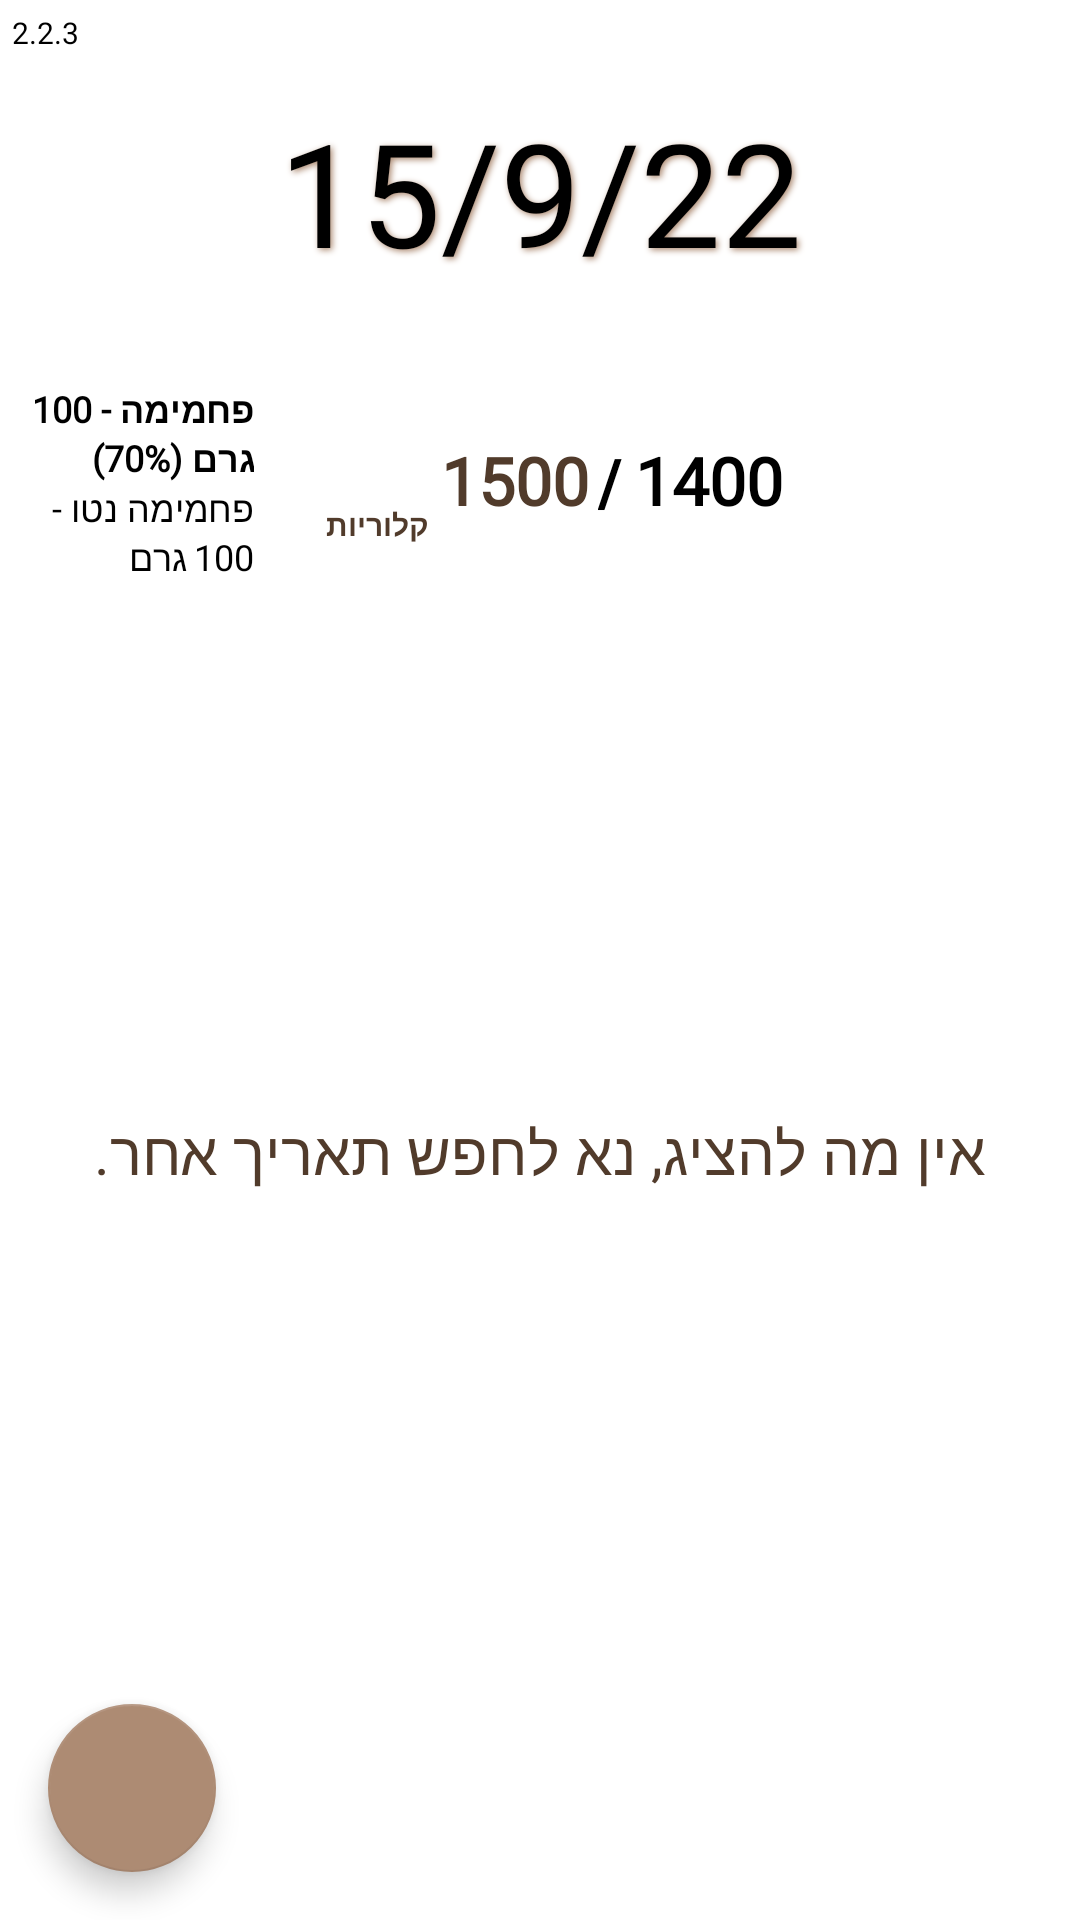

Android layout source for this screen:
<!-- AndroidManifest.xml: application theme Theme.IFood -->
<!-- res/layout/fragment_home.xml -->
<?xml version="1.0" encoding="utf-8"?>
<androidx.constraintlayout.widget.ConstraintLayout xmlns:android="http://schemas.android.com/apk/res/android"
    xmlns:app="http://schemas.android.com/apk/res-auto"
    xmlns:tools="http://schemas.android.com/tools"
    android:layout_width="match_parent"
    android:layout_height="match_parent"
    tools:context=".ui.home.HomeFragment">

    <androidx.appcompat.widget.AppCompatButton
        android:id="@+id/search_button"
        android:layout_width="0dp"
        android:layout_height="0dp"
        android:textColor="@color/black"
        android:background="@drawable/button_bg_search"
        app:layout_constraintStart_toStartOf="parent"
        android:textStyle="bold"
        android:visibility="gone"
        android:fontFamily="@font/secular_one"
        app:layout_constraintEnd_toStartOf="@id/guideline_vertical"
        app:layout_constraintTop_toTopOf="parent"
        app:layout_constraintBottom_toTopOf="@id/guideline_H20"
        android:layout_marginVertical="40dp"
        android:text="@string/search"
        android:layout_marginStart="32dp"
        />

    <androidx.constraintlayout.widget.Guideline
        android:id="@+id/guideline_vertical"
        android:layout_width="wrap_content"
        android:layout_height="wrap_content"
        android:orientation="vertical"
        app:layout_constraintGuide_percent="0.34" />

    <DatePicker
        android:id="@+id/date_picker_home"
        android:layout_width="0dp"
        android:layout_height="0dp"
        android:visibility="gone"
        app:layout_constraintTop_toTopOf="parent"
        app:layout_constraintBottom_toTopOf="@id/guideline_H20"
        app:layout_constraintStart_toEndOf="@id/guideline_vertical"
        app:layout_constraintEnd_toEndOf="parent"
        android:calendarViewShown="false"
        android:datePickerMode="spinner"
        />

    <TextView
        android:id="@+id/main_daily_date"
        android:layout_width="0dp"
        android:layout_height="0dp"
        android:text="15/9/22"
        android:gravity="center_vertical|center_horizontal"
        android:textSize="48sp"
        android:shadowRadius="5"
        android:shadowDy="2"
        android:shadowDx="2"
        android:shadowColor="@color/app_brown_1"
        android:textColor="@color/black"
        android:fontFamily="@font/secular_one"
        app:layout_constraintStart_toStartOf="parent"
        app:layout_constraintEnd_toEndOf="parent"
        app:layout_constraintTop_toTopOf="parent"
        app:layout_constraintBottom_toTopOf="@id/guideline_H20"
       />


    <TextView
        android:layout_width="0dp"
        android:layout_height="0dp"
        android:text="@string/nothing_to_show"
        android:gravity="center_vertical|center_horizontal"
        android:textSize="20sp"
        android:textColor="@color/darker_brown"
        android:fontFamily="@font/secular_one"
        app:layout_constraintStart_toStartOf="parent"
        app:layout_constraintEnd_toEndOf="parent"
        app:layout_constraintTop_toBottomOf="@id/guideline_H20"
        app:layout_constraintBottom_toBottomOf="parent"
        android:id="@+id/nothing_to_show_textview"/>

    <androidx.constraintlayout.widget.Guideline
        android:id="@+id/guideline_H20"
        android:layout_width="wrap_content"
        android:layout_height="wrap_content"
        android:orientation="horizontal"
        app:layout_constraintGuide_percent="0.20" />

    <androidx.constraintlayout.widget.Guideline
        android:id="@+id/guideline_H30"
        android:layout_width="wrap_content"
        android:layout_height="wrap_content"
        android:orientation="horizontal"
        app:layout_constraintGuide_percent="0.3" />

    <LinearLayout
        android:layout_width="match_parent"
        android:layout_height="0dp"
        app:layout_constraintTop_toBottomOf="@id/guideline_H20"
        android:gravity="center_horizontal|center_vertical"
        app:layout_constraintEnd_toEndOf="parent"
        app:layout_constraintStart_toStartOf="parent"
        app:layout_constraintBottom_toTopOf="@id/guideline_H30"
        android:orientation="horizontal">
    <LinearLayout
        android:layout_width="0dp"
        android:layout_height="match_parent"
        android:layout_weight="1"
        android:gravity="end"
        android:paddingEnd="24dp"
        android:orientation="vertical">

        <TextView
            android:id="@+id/carbs_data_text"
            android:layout_width="wrap_content"
            android:layout_height="wrap_content"
            android:text="פחמימה - 100 גרם (70%)"
            android:textColor="@color/black"
            android:fontFamily="@font/secular_one"
            android:textSize="12sp"
            android:textStyle="bold" />
        <TextView
            android:id="@+id/carbs_neto_data_text"
            android:layout_width="wrap_content"
            android:layout_height="wrap_content"
            android:text="פחמימה נטו - 100 גרם"
            android:textColor="@color/black"
            android:fontFamily="@font/secular_one"
            android:textSize="12sp" />
        <TextView
            android:id="@+id/protein_data_text"
            android:layout_width="wrap_content"
            android:layout_height="wrap_content"
            android:text="חלבון  - 100 גרם (70%)"
            android:textColor="@color/black"
            android:fontFamily="@font/secular_one"
            android:textSize="12sp"
            android:textStyle="bold" />
        <TextView
            android:id="@+id/fats_data_text"
            android:layout_width="wrap_content"
            android:layout_height="wrap_content"
            android:text="שומן - 100 גרם (70%)"
            android:textColor="@color/black"
            android:fontFamily="@font/secular_one"
            android:textSize="12sp"
            android:textStyle="bold" />
    </LinearLayout>
        <TextView
            android:layout_width="wrap_content"
            android:layout_height="match_parent"
            android:text="קלוריות"
            android:paddingTop="40dp"
            android:paddingEnd="4dp"
            android:textColor="@color/darker_brown"
            android:textSize="10sp"
            android:textStyle="bold" />

        <TextView
            android:id="@+id/calories_eaten_today_xml"
            android:layout_width="wrap_content"
            android:layout_height="match_parent"
            android:text="1500"
            android:fontFamily="@font/secular_one"
            android:textColor="@color/darker_brown"
            android:textSize="22sp"
            android:paddingEnd="3dp"
            android:gravity="center_vertical"
            android:textStyle="bold" />
        <TextView
            android:layout_width="wrap_content"
            android:layout_height="match_parent"
            android:gravity="center_vertical"
            android:text="/"
            android:paddingEnd="4dp"
            android:textColor="@color/black"
            android:textSize="22sp"
            android:textStyle="bold" />

        <TextView
            android:id="@+id/calories_overall_goal"
            android:layout_width="wrap_content"
            android:paddingEnd="4dp"
            android:gravity="center_vertical"
            android:layout_height="match_parent"
            android:fontFamily="@font/secular_one"

            android:text="1400"
            android:textColor="@color/black"
            android:textSize="22sp"
            android:textStyle="bold" />

        <ImageView
            android:layout_width="35dp"
            android:layout_height="35dp"
            android:layout_marginEnd="60dp"
            android:src="@drawable/food_logo"/>
    </LinearLayout>


    <androidx.recyclerview.widget.RecyclerView
        android:id="@+id/recyclerview"
        android:layout_width="0dp"
        android:layout_height="0dp"
        android:padding="16dp"
        app:layout_constraintBottom_toBottomOf="parent"
        app:layout_constraintLeft_toLeftOf="parent"
        app:layout_constraintRight_toRightOf="parent"
        app:layout_constraintTop_toBottomOf="@id/guideline_H30"
        tools:listitem="@layout/recyclerview_item" />

    <com.google.android.material.floatingactionbutton.FloatingActionButton
        android:id="@+id/fab_add_entry"
        android:layout_width="wrap_content"
        android:layout_height="wrap_content"
        android:layout_marginStart="16dp"
        android:layout_marginBottom="16dp"
        android:contentDescription="@string/add_new_entry"
        android:elevation="8dp"
        android:focusable="true"
        android:src="@drawable/plus_icon"
        app:backgroundTint="@color/app_brown_1"
        app:layout_constraintBottom_toBottomOf="parent"
        app:layout_constraintStart_toStartOf="parent" />

    <TextView
        android:layout_width="match_parent"
        android:layout_height="match_parent"
        android:textSize="10sp"
        android:padding="4dp"
        android:textColor="@color/black"
        android:text="@string/version_number"
        />
</androidx.constraintlayout.widget.ConstraintLayout>
<!-- res/layout/recyclerview_item.xml (included above) -->
<?xml version="1.0" encoding="utf-8"?>
<com.google.android.material.card.MaterialCardView xmlns:android="http://schemas.android.com/apk/res/android"
    xmlns:app="http://schemas.android.com/apk/res-auto"
    xmlns:tools="http://schemas.android.com/tools"
    android:id="@+id/cardview"
    android:layout_width="match_parent"
    xmlns:card_view="http://schemas.android.com/apk/res-auto"
    android:layout_height="wrap_content"
    android:layout_marginHorizontal="4dp"
    android:layout_marginVertical="2dp"
    android:elevation="20dp"
    card_view:cardElevation="4dp"
    app:cardBackgroundColor="@color/cardview_light_background"
    app:strokeColor="@color/black"
    app:strokeWidth="1dp">

    <androidx.constraintlayout.widget.ConstraintLayout
        android:layout_width="match_parent"
        android:layout_height="match_parent"
        android:layout_gravity="center"
        android:gravity="center"
        android:id="@+id/item_layout"
        android:orientation="horizontal">

        <TextView
            android:id="@+id/textView"
            android:layout_width="wrap_content"
            android:layout_height="match_parent"
            android:gravity="center_vertical"
            android:paddingEnd="2dp"
            android:paddingStart="12dp"
            android:paddingTop="12dp"
            android:paddingBottom="4dp"
            android:text="קלוריות"
            android:textColor="#4C4A4A"
            android:textSize="6sp"
            android:textStyle="bold"
            app:layout_constraintBottom_toBottomOf="@+id/entry_calories_xml"
            app:layout_constraintEnd_toStartOf="@+id/entry_calories_xml"
            app:layout_constraintHorizontal_bias="0.5"
            app:layout_constraintStart_toStartOf="parent"
            app:layout_constraintTop_toTopOf="parent" />

        <TextView
            android:id="@+id/entry_calories_xml"
            android:layout_width="wrap_content"
            android:layout_height="0dp"
            android:fontFamily="@font/secular_one"
            android:gravity="center_vertical"
            android:paddingHorizontal="4dp"
            android:paddingVertical="4dp"
            android:text="1000"
            android:textColor="#4C4A4A"
            android:textSize="12dp"
            android:textStyle="bold"

            app:layout_constraintBottom_toBottomOf="parent"
            app:layout_constraintEnd_toStartOf="@+id/entry_macros_xml"
            app:layout_constraintHorizontal_bias="0.5"
            app:layout_constraintStart_toEndOf="@+id/textView"
            app:layout_constraintTop_toTopOf="parent" />


        <TextView
            android:id="@+id/entry_macros_xml"
            android:layout_width="0dp"
            android:layout_height="0dp"
            android:fontFamily="@font/secular_one"

            android:gravity="center_vertical"
            android:paddingHorizontal="6dp"
            android:paddingVertical="2dp"
            android:text="100 פחמימה\n100 נטו פחמימה\n100 חלבון\n100 שומן"
            android:textColor="#000000"
            android:textSize="7dp"
            android:textStyle="bold"
            app:layout_constraintEnd_toStartOf="@+id/entry_name_xml"
            app:layout_constraintBottom_toBottomOf="parent"
            app:layout_constraintStart_toEndOf="@+id/entry_calories_xml"
            app:layout_constraintTop_toTopOf="parent" />

        <TextView
            android:id="@+id/entry_name_xml"
            android:layout_width="0dp"
            android:layout_height="0dp"
            android:gravity="center_vertical"
            android:fontFamily="@font/secular_one"
            android:padding="8dp"
            android:text="מוצר"
            android:textColor="@color/black"
            android:textDirection="rtl"
            android:textSize="10dp"
            android:textStyle="bold"
            app:layout_constraintBottom_toBottomOf="parent"
            app:layout_constraintEnd_toStartOf="@+id/entry_image_xml"
            app:layout_constraintHorizontal_bias="0.5"
            app:layout_constraintStart_toEndOf="@+id/entry_macros_xml"
            app:layout_constraintTop_toTopOf="parent"
            app:layout_constraintWidth_percent="0.42" />


        <com.google.android.material.imageview.ShapeableImageView
            android:id="@+id/entry_image_xml"
            android:layout_width="55dp"
            android:layout_height="55dp"
            android:layout_gravity="center_vertical"
            android:adjustViewBounds="true"
            app:layout_constraintBottom_toBottomOf="parent"
            app:layout_constraintEnd_toStartOf="@+id/grams_units_xml"
            app:layout_constraintHorizontal_bias="0.5"
            app:layout_constraintStart_toEndOf="@+id/entry_name_xml"
            app:layout_constraintTop_toTopOf="parent"
            app:shapeAppearanceOverlay="@style/circleImageView" />

        <TextView
            android:id="@+id/grams_units_xml"
            android:layout_width="35dp"
            android:layout_height="0dp"
            android:fontFamily="@font/secular_one"
            android:gravity="center_vertical|center_horizontal"
            android:text="1000"
            android:layout_marginEnd="2dp"
            android:layout_marginStart="2dp"
            android:textColor="#4C4A4A"
            android:textSize="10dp"
            android:textStyle="bold"
            app:layout_constraintBottom_toBottomOf="parent"
            app:layout_constraintEnd_toEndOf="parent"
            app:layout_constraintStart_toEndOf="@+id/entry_image_xml"
            app:layout_constraintTop_toTopOf="parent" />

    </androidx.constraintlayout.widget.ConstraintLayout>

</com.google.android.material.card.MaterialCardView>
<!-- resources referenced by this layout -->
<resources>
  <color name="app_brown_1">#AD8B73</color>
  <color name="black">#FF000000</color>
  <color name="darker_brown">#513B2B</color>
  <!-- drawable button_bg_search (drawable) -->
  <?xml version="1.0" encoding="utf-8"?>
  <shape xmlns:android="http://schemas.android.com/apk/res/android">
     <solid
         android:color="@color/app_brown_1"/>
  <corners
      android:radius="20dp"/>
     <stroke android:width="1dp"
         android:color="@color/black"/>
  </shape>
  <string name="add_new_entry">Add New Entry</string>
  <string name="nothing_to_show">אין מה להציג, נא לחפש תאריך אחר.</string>
  <string name="search">חפש</string>
  <string name="version_number">2.2.3</string>
  <style name="circleImageView" parent="">
          <item name="cornerFamily">rounded</item>
          <item name="cornerSize">50%</item>
          <item name="borderWidth">3dp</item>
      </style>
  
      //Alert Dialog
  <style name="Theme.IFood" parent="Theme.MaterialComponents.DayNight.DarkActionBar">
          
          <item name="colorPrimary">@color/black</item>
          <item name="colorPrimaryVariant">@color/black</item>
          <item name="colorOnPrimary">@color/white</item>
          
          <item name="colorSecondary">@color/black</item>
          <item name="colorSecondaryVariant">@color/app_brown_1</item>
          <item name="colorOnSecondary">@color/black</item>
          
          <item name="android:statusBarColor">@color/black</item>
          
          <item name="android:navigationBarColor">@color/black</item>
      </style>
  <color name="white">#FFFFFFFF</color>
</resources>
